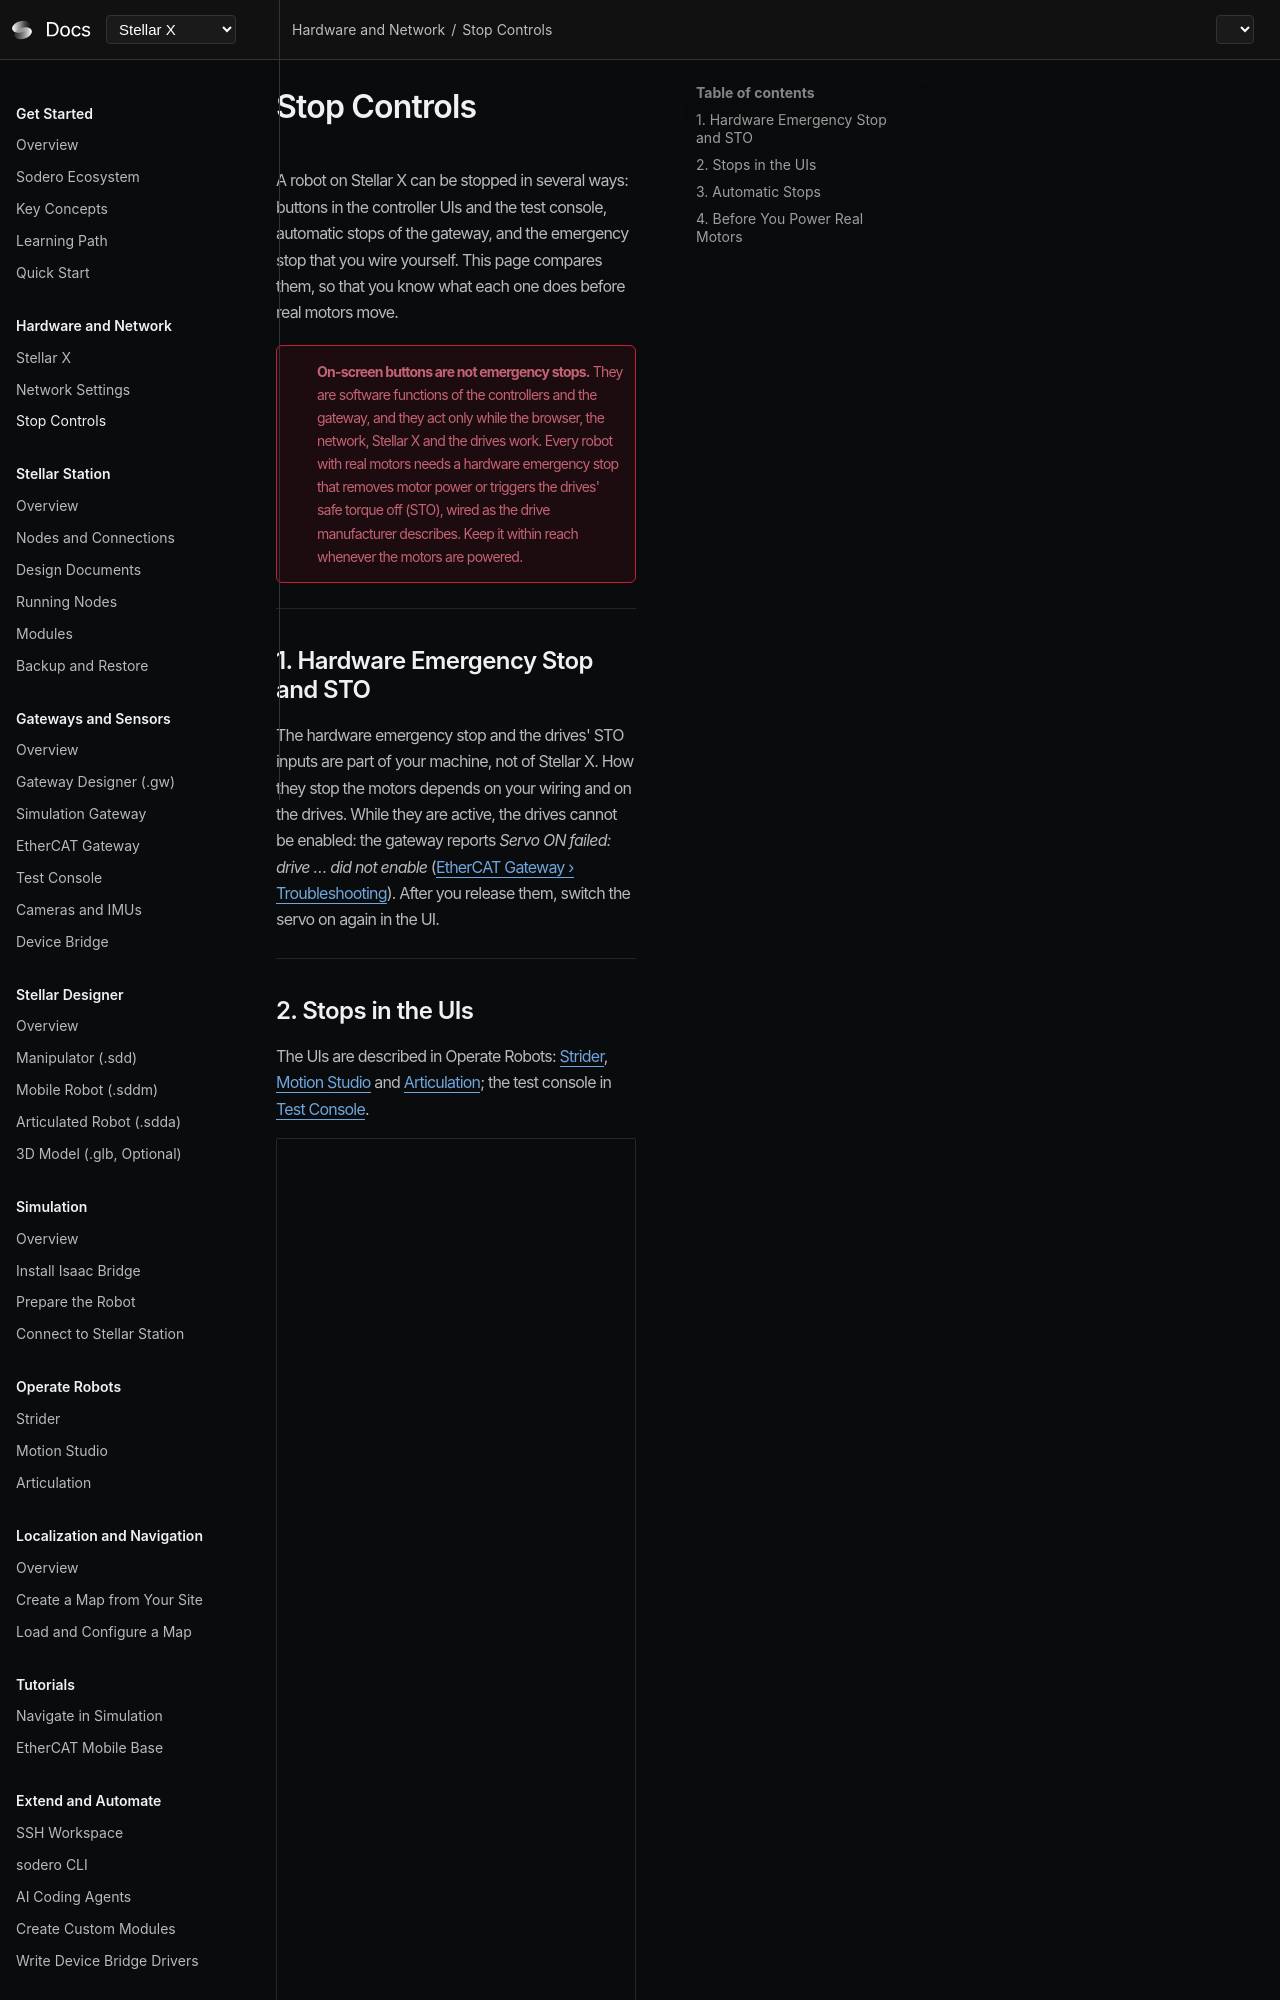

repository: Sodero-labs/docs · page: stellar-x/v2.0.0/hardware_setup/stop_controls/index.html · generator: mkdocs

# Stop Controls

A robot on Stellar X can be stopped in several ways: buttons in the controller UIs and the test console, automatic stops of the gateway, and the emergency stop that you wire yourself. This page compares them, so that you know what each one does before real motors move.

!!! error "**On-screen buttons are not emergency stops.** They are software functions of the controllers and the gateway, and they act only while the browser, the network, Stellar X and the drives work. Every robot with real motors needs a hardware emergency stop that removes motor power or triggers the drives' safe torque off (STO), wired as the drive manufacturer describes. Keep it within reach whenever the motors are powered."

---

## 1. Hardware Emergency Stop and STO

The hardware emergency stop and the drives' STO inputs are part of your machine, not of Stellar X. How they stop the motors depends on your wiring and on the drives. While they are active, the drives cannot be enabled: the gateway reports *Servo ON failed: drive … did not enable* ([EtherCAT Gateway › Troubleshooting](../../gateways/ethercat/index.md#6-troubleshooting)). After you release them, switch the servo on again in the UI.

---
